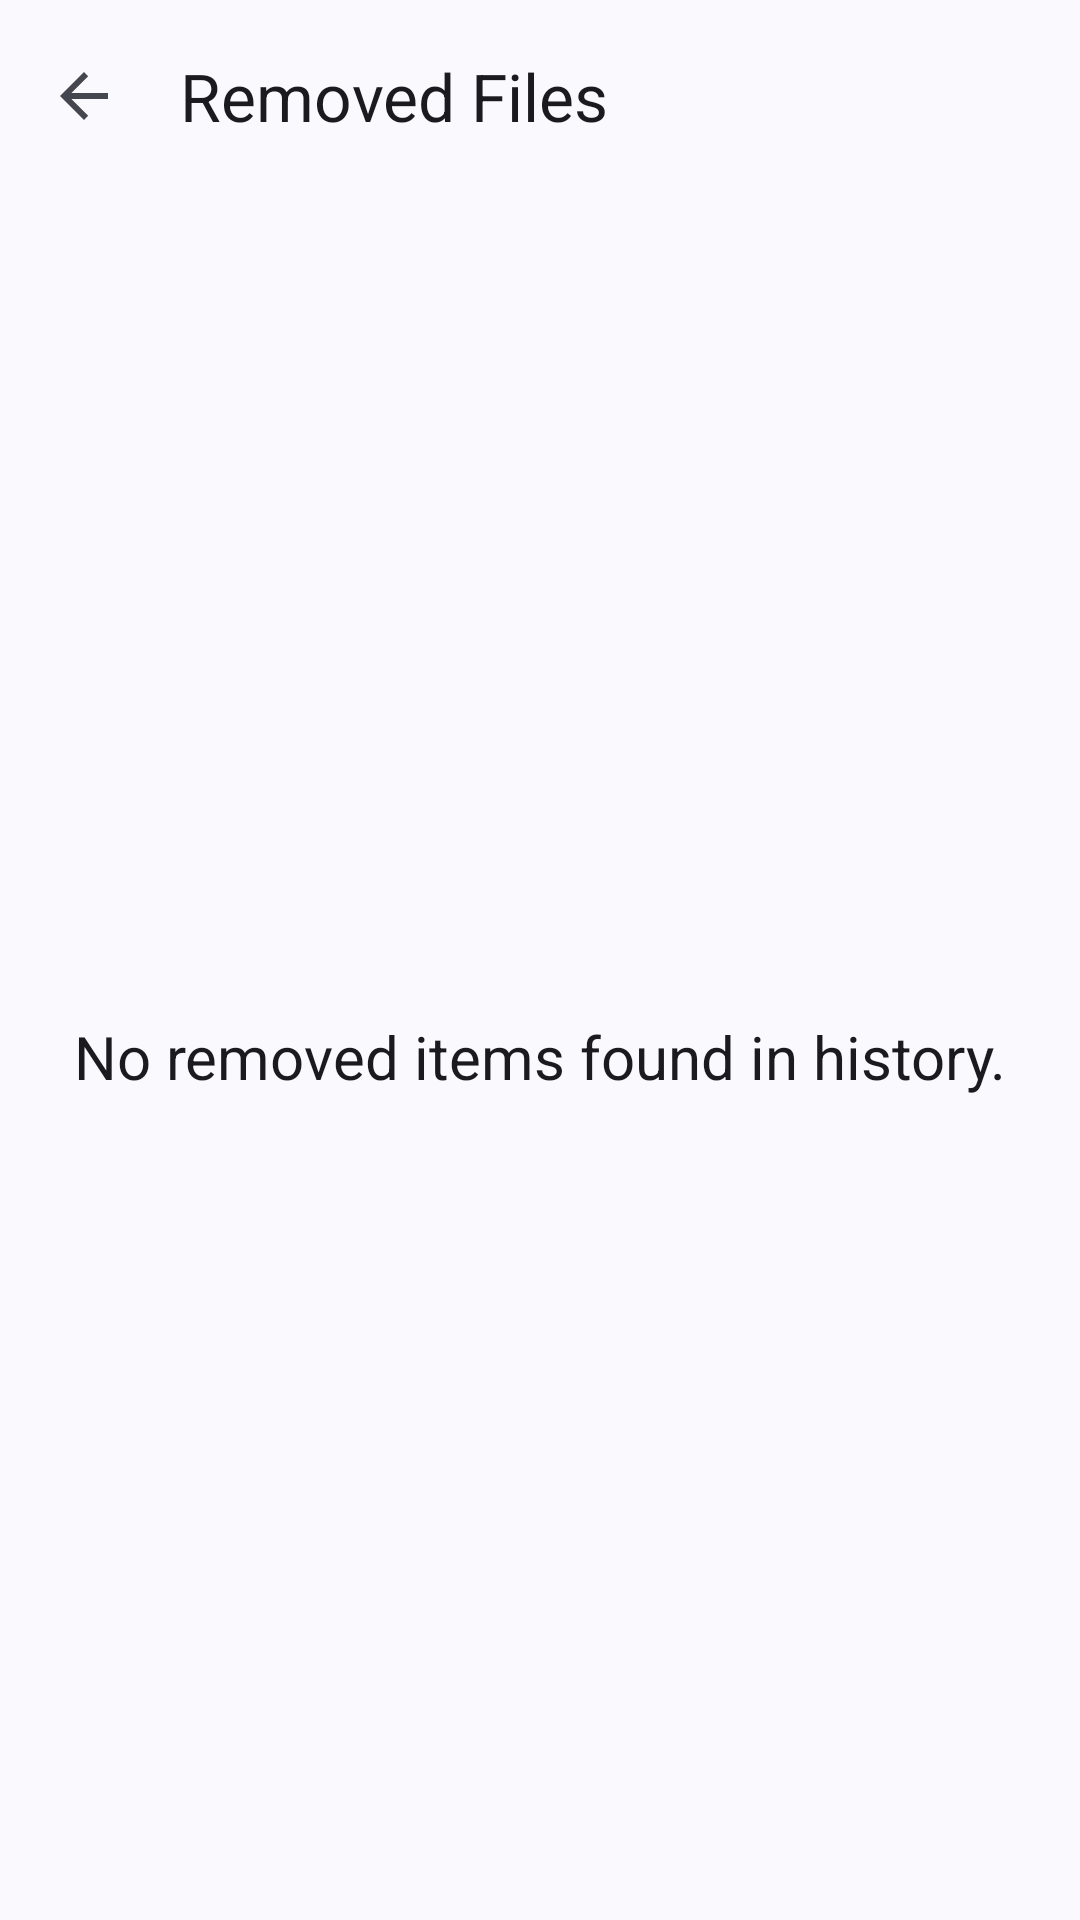

Write the Android layout XML for this screen, with the resource values it uses.
<!-- AndroidManifest.xml: application theme Theme.Finxel -->
<!-- res/layout/activity_history_sheet.xml -->
<?xml version="1.0" encoding="utf-8"?>
<androidx.constraintlayout.widget.ConstraintLayout xmlns:android="http://schemas.android.com/apk/res/android"
    xmlns:app="http://schemas.android.com/apk/res-auto"
    xmlns:tools="http://schemas.android.com/tools"
    android:id="@+id/main"
    android:layout_width="match_parent"
    android:layout_height="match_parent"
    android:background="?android:attr/colorBackground"
    tools:context=".activities.HistorySheetActivity">

    <com.google.android.material.appbar.MaterialToolbar
        android:id="@+id/toolbar"
        android:layout_width="match_parent"
        android:layout_height="?attr/actionBarSize"
        android:backgroundTint="?attr/colorSurface"
        android:theme="@style/ThemeOverlay.Material3.Dark.ActionBar"
        app:layout_constraintTop_toTopOf="parent"
        app:navigationIcon="?attr/homeAsUpIndicator"
        app:title="@string/removed_files"
        app:titleTextColor="?attr/colorOnBackground" />

    <androidx.recyclerview.widget.RecyclerView
        android:id="@+id/rvHistory"
        android:layout_width="match_parent"
        android:layout_height="0dp"
        android:clipToPadding="false"
        android:paddingBottom="36dp"
        app:layout_constraintTop_toBottomOf="@+id/toolbar"
        app:layout_constraintBottom_toBottomOf="parent"
        app:layout_constraintStart_toStartOf="parent"
        app:layout_constraintEnd_toEndOf="parent" />

    <TextView
        android:layout_width="wrap_content"
        android:layout_height="wrap_content"
        app:layout_constraintTop_toBottomOf="@+id/toolbar"
        app:layout_constraintBottom_toBottomOf="parent"
        app:layout_constraintStart_toStartOf="parent"
        app:layout_constraintEnd_toEndOf="parent"
        android:text="@string/no_removed_items"
        android:textSize="20sp"
        android:textColor="?attr/colorOnBackground"
        android:id="@+id/tvNotingFound"
        />


</androidx.constraintlayout.widget.ConstraintLayout>
<!-- resources referenced by this layout -->
<resources>
  <string name="no_removed_items">No removed items found in history.</string>
  <string name="removed_files">Removed Files</string>
  <style name="Theme.Finxel" parent="Base.Theme.Finxel" />
  <style name="Base.Theme.Finxel" parent="Theme.Material3.DynamicColors.DayNight.NoActionBar">
          
          
      </style>
</resources>
